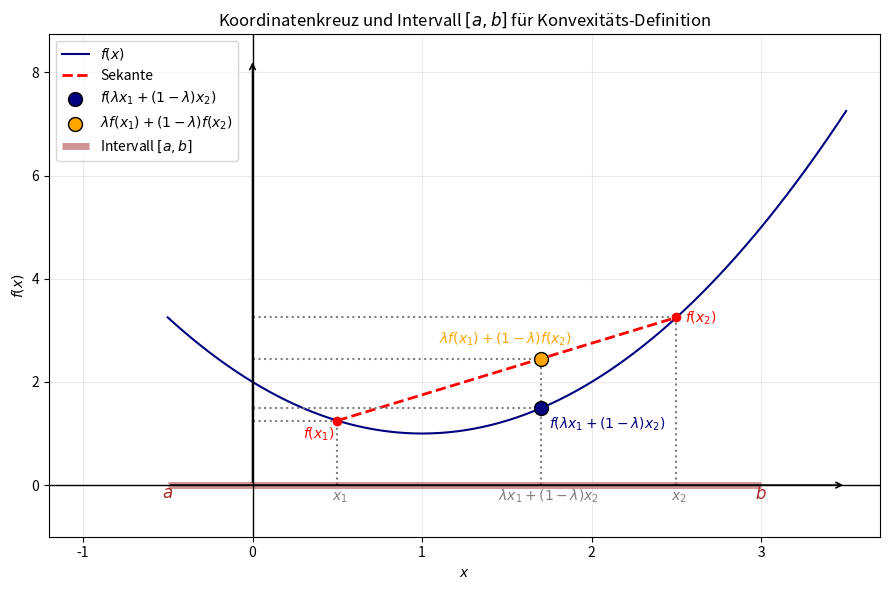

Write the Python code that produced this figure.
import numpy as np
import matplotlib.pyplot as plt

# Beispiel-Funktion
def f(x):
    return (x - 1)**2 + 1

a, b = -0.5, 3
x_vals = np.linspace(-0.5, 3.5, 400)
y_vals = f(x_vals)

x1, x2 = 0.5, 2.5
lambda_ = 0.4
y1, y2 = f(x1), f(x2)

x = lambda_ * x1 + (1 - lambda_) * x2
fx = f(x)
sek_y = lambda_ * y1 + (1 - lambda_) * y2  # Punkt auf Sekante
sek_x = [x1, x2]
sek_yvals = [y1, y2]

plt.figure(figsize=(9, 6))
plt.plot(x_vals, y_vals, c='navy', label=r'$f(x)$')
plt.plot(sek_x, sek_yvals, 'r--', linewidth=2, label='Sekante')
plt.scatter([x1, x2], [y1, y2], c='red', zorder=5)
plt.scatter([x], [fx], c='navy', s=100, edgecolors='black', zorder=6, label=r'$f(\lambda x_1 + (1-\lambda) x_2)$')
plt.scatter([x], [sek_y], c='orange', s=100, edgecolors='black', zorder=6, label=r'$\lambda f(x_1) + (1-\lambda)f(x_2)$')

# Hilfslinien
plt.vlines([x1, x2, x], ymin=0, ymax=[y1, y2, sek_y], color='grey', linestyles='dotted')
plt.hlines([y1, y2, sek_y, fx], xmin=[0, 0, 0, 0], xmax=[x1, x2, x, x], color='grey', linestyles='dotted')

# Intervall [a,b] auf der x-Achse
plt.hlines(y=0, xmin=a, xmax=b, color='brown', linewidth=5, alpha=0.5, label='Intervall $[a,b]$')
plt.text(a, min(y_vals)-1, '$a$', ha='center', va='top', fontsize=12, color='brown')
plt.text(b, min(y_vals)-1, '$b$', ha='center', va='top', fontsize=12, color='brown')

# Koordinatenkreuz und Achsenpfeile
plt.axhline(0, color='black', linewidth=1.0)
plt.axvline(0, color='black', linewidth=1.0)
plt.annotate('', xy=(3.5, 0), xytext=(a, 0), arrowprops=dict(arrowstyle='->', lw=1.2, color='black'))
plt.annotate('', xy=(0, max(y_vals)+1), xytext=(0, min(y_vals)-1), arrowprops=dict(arrowstyle='->', lw=1.2, color='black'))

plt.text(x1 - 0.2, y1 - 0.35, '$f(x_1)$', color='red')
plt.text(x2 + 0.05, y2 - 0.1, '$f(x_2)$', color='red')
plt.text(x + 0.05, fx - 0.4, r'$f(\lambda x_1 + (1-\lambda) x_2)$', color='navy')
plt.text(x - 0.6, sek_y + 0.3, r'$\lambda f(x_1) + (1-\lambda)f(x_2)$', color='orange')
plt.text(x1 - 0.03, -0.3, '$x_1$', color='grey')
plt.text(x2 - 0.03, -0.3, '$x_2$', color='grey')
plt.text(x - 0.25, -0.3, r'$\lambda x_1 + (1-\lambda) x_2$', color='grey')

plt.xlim(a-0.7, b+0.7)
plt.ylim(min(y_vals)-2, max(y_vals)+1.5)
plt.xlabel("$x$")
plt.ylabel("$f(x)$")
plt.grid(True, alpha=0.25)
plt.legend(loc='upper left')
plt.title("Koordinatenkreuz und Intervall $[a, b]$ für Konvexitäts-Definition")

plt.tight_layout()
plt.savefig("konvexitaet_schaubild.png", dpi=300, bbox_inches='tight')
plt.show()
